Run: headless pygame with SDL's dummy video driver; simulated clock (each Clock.tick advances the game by its frame time, no real sleeping); random seed 0; keys injected as events and as key.get_pressed() state; mouse plan: one left click at the window centre at the start of phase 2, then a move to the lower-right quarter at the start of phase 3.
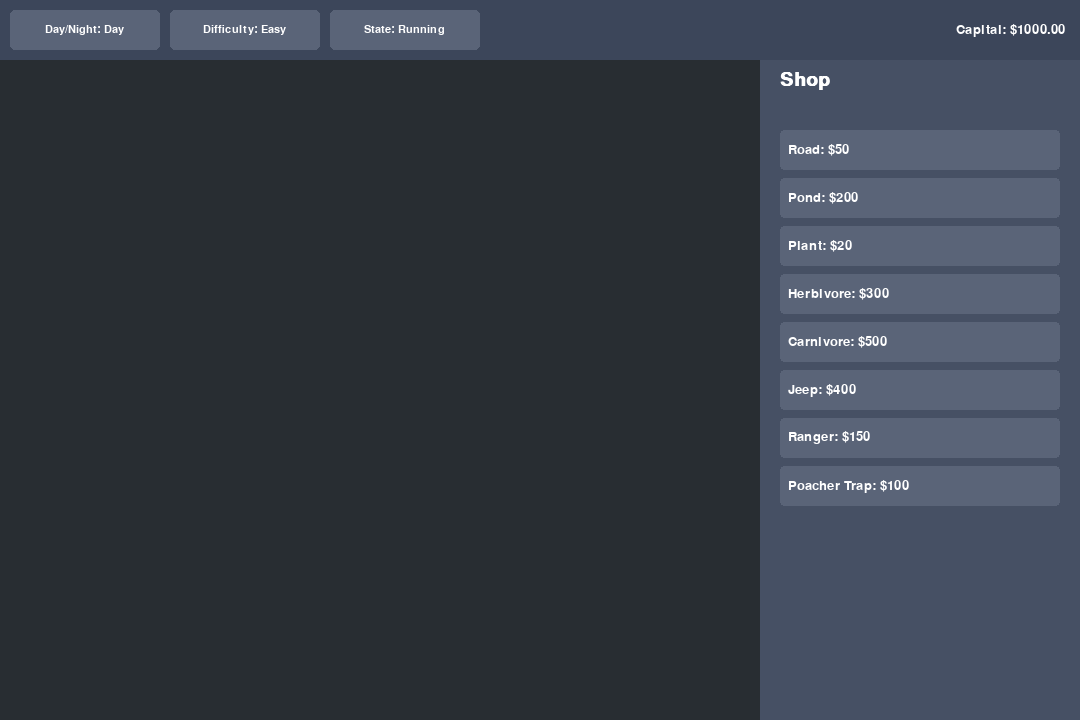
Frame 1 of 4 · flips 1–60 · no input
Frame 2 of 4 · flips 61–180 · clicked the window centre · tapped SPACE, RETURN · held RIGHT (→), D · screen unchanged from frame 1, image omitted
Frame 3 of 4 · flips 181–300 · moved the mouse to the lower-right quarter · held DOWN (↓), S · screen unchanged from frame 2, image omitted
Frame 4 of 4 · flips 301–420 · held LEFT (←), A, UP (↑), W · screen unchanged from frame 3, image omitted

The pygame program that drew these frames:

'''import pygame
import sys
from pygame.math import Vector2

class GameController:
    """
    A mock GameController class that displays a static GUI layout
    (a top bar and a side shop panel) without real game logic.

    In a future version, this can be connected to actual model objects
    (Board, Timer, Capital, etc.) for dynamic updates.
    """

    def __init__(self, screen_width=1024, screen_height=640):
        """
        Initializes the GameController with a fixed window size,
        UI layout positions, and placeholder data.
        """
        # Basic window dimensions
        self.screen_width = screen_width
        self.screen_height = screen_height

        # Pygame setup
        pygame.init()
        self.screen = pygame.display.set_mode((self.screen_width, self.screen_height))
        pygame.display.set_caption("Safari - GameController Demo")

        # Clock for controlling frame rate
        self.clock = pygame.time.Clock()

        # Fonts for text display
        self.font_small = pygame.font.SysFont("Arial", 16)
        self.font_medium = pygame.font.SysFont("Arial", 20)
        self.font_large = pygame.font.SysFont("Arial", 28, bold=True)

        # UI Layout (mock positions)
        self.top_bar_height = 50
        self.side_panel_width = 300

        # Mock data placeholders (would be replaced by real logic or references to Model)
        self.game_state = "RUNNING"  # e.g., could be { RUNNING, PAUSED, WON, LOST }
        self.current_capital = 1000
        self.selected_difficulty = "Easy"
        self.day_night_cycle_enabled = True
        self.day_phase = "Day"  # or "Night"

        # Mock shop items
        self.shop_items = [
            {"name": "Road", "cost": 50},
            {"name": "Pond", "cost": 200},
            {"name": "Plant", "cost": 20},
            {"name": "Herbivore", "cost": 300},
            {"name": "Carnivore", "cost": 500},
            {"name": "Jeep", "cost": 400},
            {"name": "Ranger", "cost": 150},
            {"name": "Poacher Bait", "cost": 100},  # purely fictional item for demo
        ]

    def run(self):
        """
        Main loop of this mock controller.
        Handles events, draws the UI, and updates the screen.
        No real game logic is implemented here.
        """
        running = True
        while running:
            delta_time = self.clock.tick(60) / 1000.0  # Frame timing (seconds)
            # Handle events (basic placeholders)
            for event in pygame.event.get():
                if event.type == pygame.QUIT:
                    running = False
                elif event.type == pygame.MOUSEBUTTONDOWN:
                    self.handle_mouse_click(event.pos)
                elif event.type == pygame.KEYDOWN:
                    if event.key == pygame.K_ESCAPE:
                        running = False

            # Clear screen with a background color
            self.screen.fill((70, 180, 90))  # Some greenish tone for 'grass'

            # Draw the mock UI
            self.draw_top_bar()
            self.draw_side_panel()

            # Flip buffers to show the updated screen
            pygame.display.flip()

        pygame.quit()
        sys.exit()

    def draw_top_bar(self):
        """
        Draws a top UI bar containing:
        - Game title or state
        - Current capital
        - Selected difficulty
        - Possibly a day/night toggle placeholder
        """
        # Top bar rect
        top_bar_rect = pygame.Rect(0, 0, self.screen_width, self.top_bar_height)
        pygame.draw.rect(self.screen, (60, 60, 60), top_bar_rect)

        # Display game title/state
        title_surface = self.font_large.render("Safari Controller (Demo)", True, (255, 255, 255))
        self.screen.blit(title_surface, (10, 10))

        # Display current capital
        capital_text = f"Capital: ${self.current_capital}"
        capital_surface = self.font_medium.render(capital_text, True, (255, 255, 0))
        self.screen.blit(capital_surface, (400, 15))

        # Display difficulty
        difficulty_text = f"Difficulty: {self.selected_difficulty}"
        difficulty_surface = self.font_medium.render(difficulty_text, True, (255, 255, 255))
        self.screen.blit(difficulty_surface, (600, 15))

        # Display day/night
        daynight_text = f"Day/Night: {self.day_phase}"
        daynight_surface = self.font_medium.render(daynight_text, True, (200, 200, 255))
        self.screen.blit(daynight_surface, (800, 15))

    def draw_side_panel(self):
        """
        Draws a right-side panel for the shop and other UI controls.
        """
        x_start = self.screen_width - self.side_panel_width
        panel_rect = pygame.Rect(x_start, self.top_bar_height, self.side_panel_width, self.screen_height - self.top_bar_height)
        pygame.draw.rect(self.screen, (100, 100, 100), panel_rect)

        # Title "Shop"
        shop_title_surface = self.font_large.render("Shop", True, (255, 255, 255))
        self.screen.blit(shop_title_surface, (x_start + 20, self.top_bar_height + 10))

        # Render each shop item as text (no real buttons yet)
        y_offset = self.top_bar_height + 60
        for item in self.shop_items:
            item_text = f"{item['name']}: ${item['cost']}"
            item_surface = self.font_medium.render(item_text, True, (255, 255, 255))
            self.screen.blit(item_surface, (x_start + 20, y_offset))
            y_offset += 30

        # (Optional) Additional placeholders for more controls, e.g., toggles or expansions

    def handle_mouse_click(self, pos: tuple):
        """
        Placeholder for mouse clicks on the UI.
        Currently does nothing except print the click position.
        """
        print(f"Mouse clicked at: {pos}")
        # Here you might check if pos is within the side panel
        # then detect which shop item was clicked, etc.
        # For now, it's just a placeholder.

# If you want this file to run independently, we can define a main check:
if __name__ == "__main__":
    gc = GameController()
    gc.run()'''


"""
GameController.py

Demonstration of a Pygame-based GameController class that:
- Has a top bar with clickable buttons to toggle day/night, difficulty, and game state.
- Has a side "Shop" panel where clicking items deducts from capital if affordable.
- Shows a more modern color scheme, hover highlights, and textual feedback.
- No real game logic is implemented; it's a static UI demo.

You can run this file directly:
    python GameController.py
"""

import pygame
import sys
from typing import List, Dict, Tuple

# -----------------------------------------------------------
# Enums / Simple Classes to Mimic UML or Basic Features
# -----------------------------------------------------------

class DifficultyLevel:
    """Simple utility for cycling difficulties."""
    LEVELS = ["Easy", "Medium", "Hard"]

class GameState:
    RUNNING = "Running"
    PAUSED = "Paused"

class DayPhase:
    DAY = "Day"
    NIGHT = "Night"

# -----------------------------------------------------------
# Main GameController
# -----------------------------------------------------------

class GameController:
    """
    A large GameController class that:
    - Provides a Pygame GUI with top-bar buttons and a side shop panel.
    - Toggles day/night, difficulty, and game state on click.
    - Deducts cost from capital when shop items are clicked.
    - Renders a slightly more "modern" look using color schemes and hover effects.
    """

    def __init__(self):
        """
        Initializes Pygame and sets up the UI layout, placeholders for capital,
        day/night, difficulty, game state, etc.
        """
        pygame.init()
        self.screen_width = 1080
        self.screen_height = 720
        self.screen = pygame.display.set_mode((self.screen_width, self.screen_height))
        pygame.display.set_caption("Safari - GameController Demo")

        # Frame timing
        self.clock = pygame.time.Clock()

        # Fonts
        self.font_small = pygame.font.SysFont("Verdana", 16)
        self.font_medium = pygame.font.SysFont("Verdana", 20)
        self.font_large = pygame.font.SysFont("Verdana", 28, bold=True)

        # Basic data placeholders
        self.capital = 1000
        self.game_state = GameState.RUNNING
        self.difficulty_index = 0  # 0 -> Easy, 1 -> Medium, 2 -> Hard
        self.day_phase = DayPhase.DAY

        # UI layout
        self.top_bar_height = 60
        self.side_panel_width = 320
        self.background_color = (40, 45, 50)  # A dark background

        # Buttons (top bar) config
        self.button_height = 40
        self.button_width = 150
        self.button_margin = 10
        self.top_bar_buttons = []
        self.create_top_bar_buttons()

        # Shop items
        self.shop_items: List[Dict] = [
            {"name": "Road",       "cost": 50},
            {"name": "Pond",       "cost": 200},
            {"name": "Plant",      "cost": 20},
            {"name": "Herbivore",  "cost": 300},
            {"name": "Carnivore",  "cost": 500},
            {"name": "Jeep",       "cost": 400},
            {"name": "Ranger",     "cost": 150},
            {"name": "Poacher Trap","cost": 100}
        ]
        self.item_height = 40
        self.item_margin = 8
        self.shop_rects: List[pygame.Rect] = []

        # Hover / feedback messages
        self.hovered_item_index = -1
        self.feedback_message = ""         # e.g., "Not enough funds!"
        self.feedback_message_timer = 0.0  # How long to display the message (in seconds)

    # -----------------------------------------------------------
    # Setup or update UI elements
    # -----------------------------------------------------------

    def create_top_bar_buttons(self):
        """
        Create button rectangles for day/night, difficulty, game state.
        We'll store them in a list for easy click detection.
        """
        # We'll place them horizontally with some margin
        x_start = 10
        y_start = (self.top_bar_height - self.button_height) // 2

        # 1) Day/Night Toggle button
        btn_daynight = pygame.Rect(x_start, y_start, self.button_width, self.button_height)
        x_start += self.button_width + self.button_margin

        # 2) Difficulty Toggle button
        btn_diff = pygame.Rect(x_start, y_start, self.button_width, self.button_height)
        x_start += self.button_width + self.button_margin

        # 3) Game State button
        btn_gamestate = pygame.Rect(x_start, y_start, self.button_width, self.button_height)

        # Store in top_bar_buttons
        self.top_bar_buttons = [
            ("daynight", btn_daynight),
            ("difficulty", btn_diff),
            ("gamestate", btn_gamestate),
        ]

    # -----------------------------------------------------------
    # Main loop
    # -----------------------------------------------------------

    def run(self):
        running = True
        while running:
            delta_time = self.clock.tick(60) / 1000.0

            for event in pygame.event.get():
                if event.type == pygame.QUIT:
                    running = False
                elif event.type == pygame.MOUSEMOTION:
                    self.handle_mouse_motion(event.pos)
                elif event.type == pygame.MOUSEBUTTONDOWN:
                    self.handle_mouse_click(event.pos)

            # Update background, messages, etc.
            self.update_feedback_message(delta_time)

            # Clear screen
            self.screen.fill(self.background_color)

            # Draw top bar
            self.draw_top_bar()

            # Draw side shop panel
            self.draw_side_panel()

            # Draw feedback message, if any
            self.draw_feedback_message()

            pygame.display.flip()

        pygame.quit()
        sys.exit()

    # -----------------------------------------------------------
    # Event Handlers
    # -----------------------------------------------------------

    def handle_mouse_click(self, pos: Tuple[int, int]):
        """
        Detect if the user clicked on:
        1) One of the top bar buttons
        2) A shop item in the side panel
        """
        # 1) Check top bar buttons
        for tag, rect in self.top_bar_buttons:
            if rect.collidepoint(pos):
                self.on_top_bar_button_click(tag)
                return

        # 2) Check shop items
        for i, item_rect in enumerate(self.shop_rects):
            if item_rect.collidepoint(pos):
                self.on_shop_item_click(i)
                return

    def handle_mouse_motion(self, pos: Tuple[int, int]):
        """
        Check if we're hovering over a shop item, so we can highlight it.
        """
        self.hovered_item_index = -1
        for i, item_rect in enumerate(self.shop_rects):
            if item_rect.collidepoint(pos):
                self.hovered_item_index = i
                break

    def on_top_bar_button_click(self, tag: str):
        """
        Called when a top bar button is clicked.
        Switch day/night, cycle difficulty, or toggle game state.
        """
        if tag == "daynight":
            self.toggle_day_night()
        elif tag == "difficulty":
            self.cycle_difficulty()
        elif tag == "gamestate":
            self.toggle_game_state()

    def on_shop_item_click(self, index: int):
        """
        When a shop item is clicked, attempt to deduct cost from capital.
        """
        item = self.shop_items[index]
        cost = item["cost"]
        if self.capital >= cost:
            self.capital -= cost
            self.feedback_message = f"Purchased {item['name']} for ${cost}"
        else:
            self.feedback_message = "Not enough funds!"
        # Display feedback message for 2 seconds
        self.feedback_message_timer = 2.0

    # -----------------------------------------------------------
    # Button / Toggle Logic
    # -----------------------------------------------------------

    def toggle_day_night(self):
        """Switch between Day and Night."""
        if self.day_phase == DayPhase.DAY:
            self.day_phase = DayPhase.NIGHT
        else:
            self.day_phase = DayPhase.DAY

    def cycle_difficulty(self):
        """Cycle among Easy -> Medium -> Hard -> Easy..."""
        self.difficulty_index = (self.difficulty_index + 1) % len(DifficultyLevel.LEVELS)

    def toggle_game_state(self):
        """Toggle Running <-> Paused."""
        if self.game_state == GameState.RUNNING:
            self.game_state = GameState.PAUSED
        else:
            self.game_state = GameState.RUNNING

    # -----------------------------------------------------------
    # Drawing / Rendering
    # -----------------------------------------------------------

    def draw_top_bar(self):
        """
        Draws a top bar with:
         - Three rectangular buttons (day/night, difficulty, game state).
         - Display of capital in the top-right corner, for example.
        """
        bar_rect = pygame.Rect(0, 0, self.screen_width, self.top_bar_height)
        pygame.draw.rect(self.screen, (60, 70, 90), bar_rect)

        # Draw the three buttons
        for tag, rect in self.top_bar_buttons:
            if tag == "daynight":
                text = f"Day/Night: {self.day_phase}"
            elif tag == "difficulty":
                diff_name = DifficultyLevel.LEVELS[self.difficulty_index]
                text = f"Difficulty: {diff_name}"
            elif tag == "gamestate":
                text = f"State: {self.game_state}"
            else:
                text = tag

            self.draw_button(rect, text)

        # Draw capital on the far right
        capital_text = f"Capital: ${self.capital:.2f}"
        text_surface = self.font_medium.render(capital_text, True, (255, 255, 255))
        text_x = self.screen_width - text_surface.get_width() - 15
        text_y = (self.top_bar_height - text_surface.get_height()) // 2
        self.screen.blit(text_surface, (text_x, text_y))

    def draw_button(self, rect: pygame.Rect, text: str):
        """Draws a simple button with text inside rect."""
        # Button background
        pygame.draw.rect(self.screen, (90, 100, 120), rect, border_radius=5)
        # Button text
        txt_surface = self.font_small.render(text, True, (255, 255, 255))
        txt_x = rect.x + (rect.width - txt_surface.get_width()) // 2
        txt_y = rect.y + (rect.height - txt_surface.get_height()) // 2
        self.screen.blit(txt_surface, (txt_x, txt_y))

    def draw_side_panel(self):
        """
        Draw a side panel on the right side with "Shop" items,
        each drawn as a clickable 'card' or 'row'.
        """
        x_start = self.screen_width - self.side_panel_width
        y_start = self.top_bar_height
        w = self.side_panel_width
        h = self.screen_height - self.top_bar_height

        panel_rect = pygame.Rect(x_start, y_start, w, h)
        pygame.draw.rect(self.screen, (70, 80, 100), panel_rect)

        # Title: "Shop"
        title = "Shop"
        title_surf = self.font_large.render(title, True, (255, 255, 255))
        self.screen.blit(title_surf, (x_start + 20, y_start + 10))

        # Draw each item
        self.shop_rects.clear()
        item_x = x_start + 20
        item_y = y_start + 70
        for i, item in enumerate(self.shop_items):
            item_rect = pygame.Rect(item_x, item_y, w - 40, self.item_height)
            self.shop_rects.append(item_rect)

            # Hover highlight or normal color
            if i == self.hovered_item_index:
                color_bg = (80, 110, 160)  # highlight color
            else:
                color_bg = (90, 100, 120)

            pygame.draw.rect(self.screen, color_bg, item_rect, border_radius=4)
            text = f"{item['name']}: ${item['cost']}"
            txt_surf = self.font_medium.render(text, True, (255, 255, 255))
            txt_x = item_rect.x + 8
            txt_y = item_rect.y + (self.item_height - txt_surf.get_height()) // 2
            self.screen.blit(txt_surf, (txt_x, txt_y))

            item_y += self.item_height + self.item_margin

    def draw_feedback_message(self):
        """
        If there's a feedback message (e.g. "Not enough funds!"),
        display it near the bottom center for clarity.
        """
        if not self.feedback_message:
            return

        msg_surf = self.font_medium.render(self.feedback_message, True, (255, 220, 220))
        x = (self.screen_width - msg_surf.get_width()) // 2
        y = self.screen_height - msg_surf.get_height() - 20
        self.screen.blit(msg_surf, (x, y))

    # -----------------------------------------------------------
    # Feedback / Timed Messages
    # -----------------------------------------------------------

    def update_feedback_message(self, delta_time: float):
        """
        Reduces the feedback message timer, hides it when time expires.
        """
        if self.feedback_message_timer > 0:
            self.feedback_message_timer -= delta_time
            if self.feedback_message_timer <= 0:
                self.feedback_message_timer = 0
                self.feedback_message = ""

# -----------------------------------------------------------
# Main entry
# -----------------------------------------------------------

if __name__ == "__main__":
    controller = GameController()
    controller.run()
